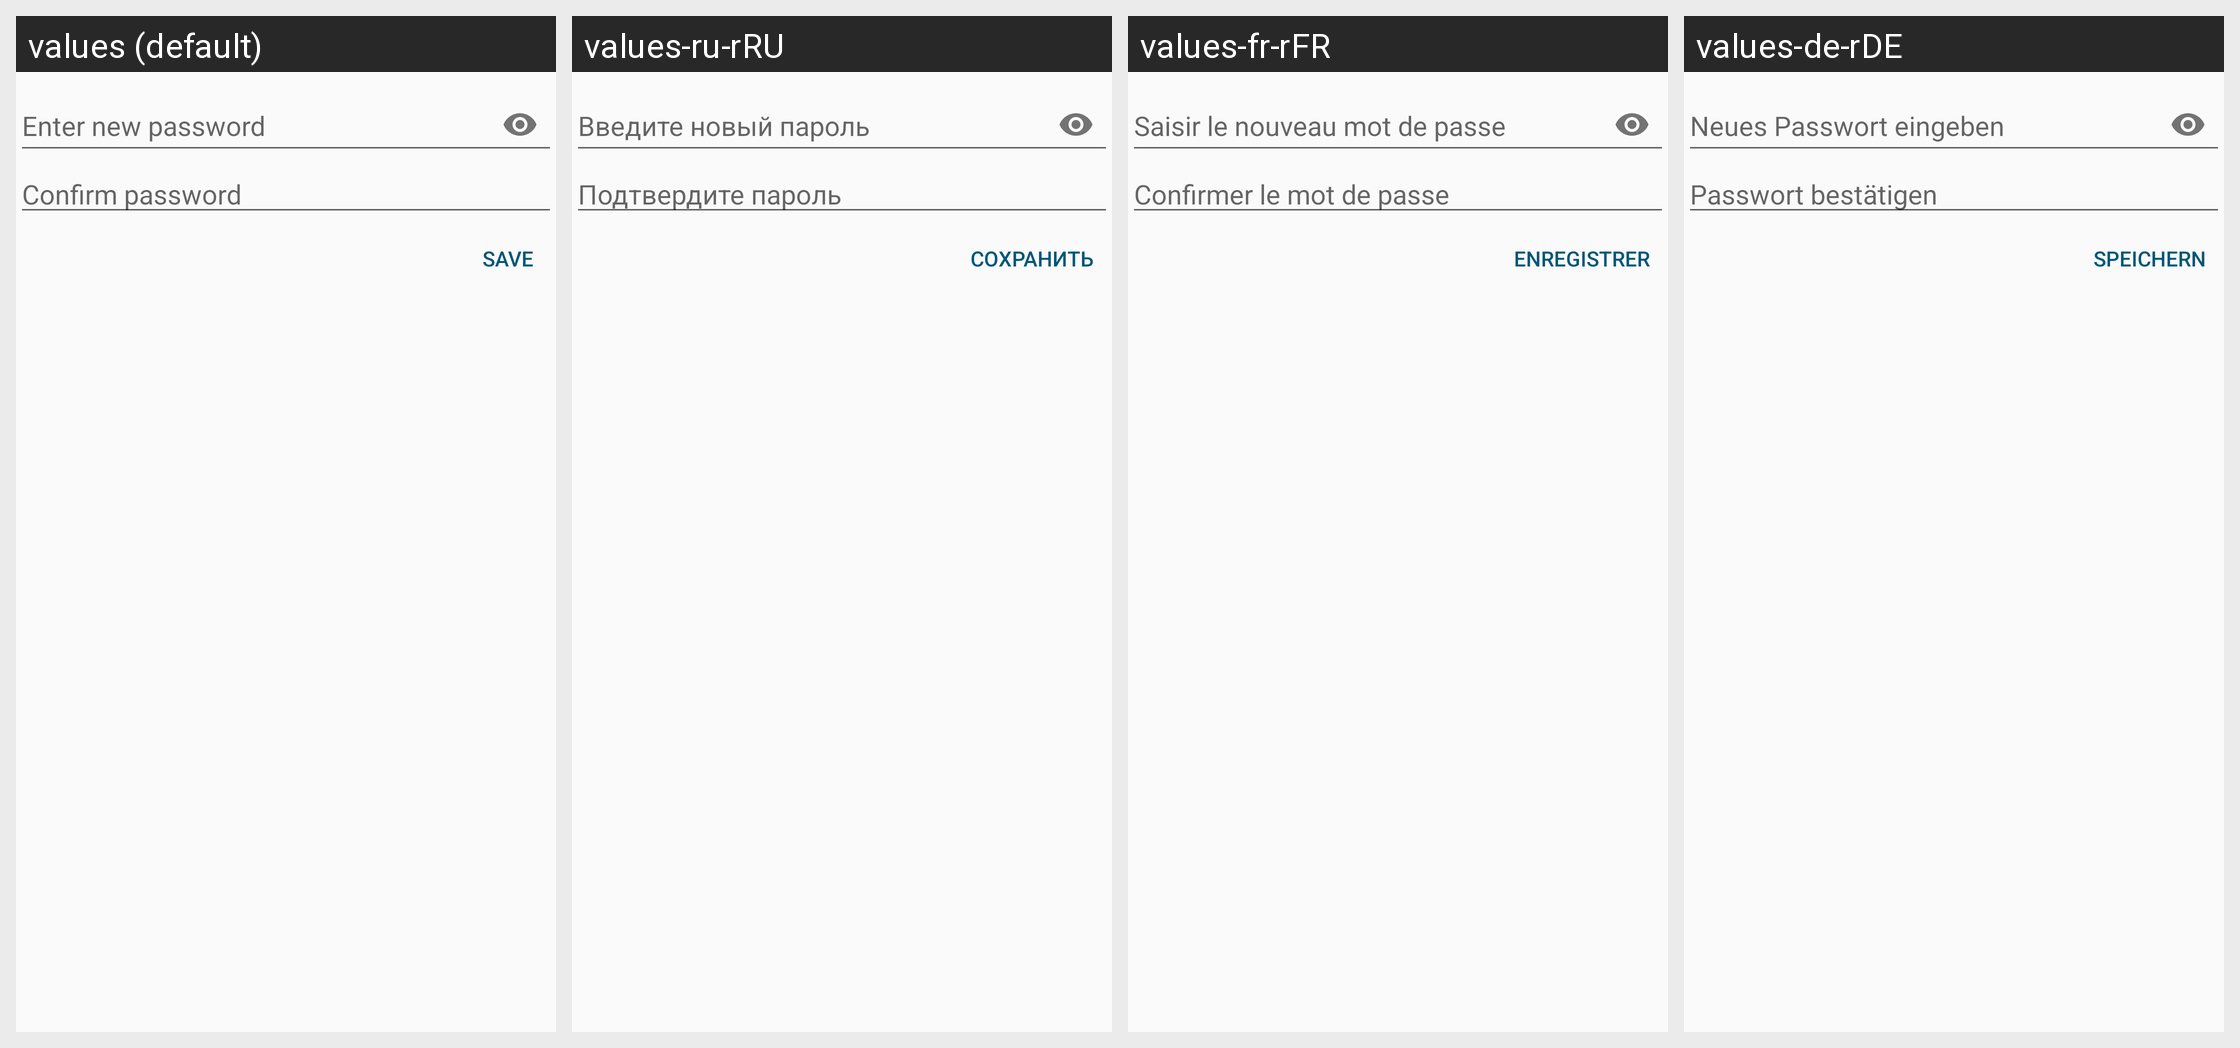

Translations of the strings shown on this Android screen, per locale in the grid:
Android screen res/layout/dialog_backuppassword.xml rendered under 4 locales, left to right: values (default), values-ru-rRU, values-fr-rFR, values-de-rDE. Device: Nexus 5 (rendered at 1080×1920; each locale shown at half size, 540×960, under a caption strip naming it); theme AppTheme.
Other locales in the repository, not shown: values-ca-rES, values-cs-rCZ, values-es-rES, values-gl-rES, values-nl-rNL, values-pl-rPL, values-zh-rCN.
Strings drawn on this screen, with the default value and each locale's value (text and hints the layout hard-codes, and strings that could not be matched under every locale, appear in the picture but are not listed):

settings_hint_password
  values: Enter new password
  values-ru-rRU: Введите новый пароль
  values-fr-rFR: Saisir le nouveau mot de passe
  values-de-rDE: Neues Passwort eingeben

settings_hint_password_confirm
  values: Confirm password
  values-ru-rRU: Подтвердите пароль
  values-fr-rFR: Confirmer le mot de passe
  values-de-rDE: Passwort bestätigen

button_save
  values: Save
  values-ru-rRU: Сохранить
  values-fr-rFR: Enregistrer
  values-de-rDE: Speichern
